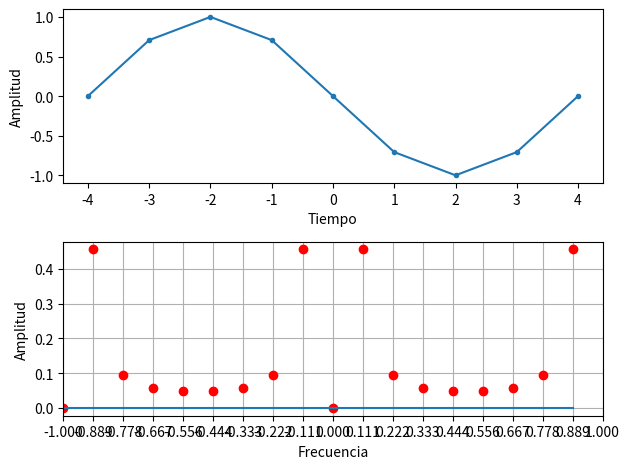

This figure's Python source:
import numpy as np
import matplotlib.pyplot as plt

#__Parametros__##########################
#Nº de muestras de tiempo
N = 9      
#Nº de muestras de frecuencia
M = 9
#########################################

#__Ejes__################################
fstep = 1/M                             #
R = 2*M #rango                          #
                                        #
def flim(S):                            #
    return int(S/2)*fstep               #
def tlim(S):                            #
    return int(S/2)                     #
                                        #
t = np.linspace(-tlim(N), tlim(N-1), N) #
f = np.linspace(-flim(R), flim(R-1), R) #
c = np.linspace(-flim(R), flim(R-1),R*3)
#########################################

#__Cajon__###############################
#Ancho del Cajon
ancho = 5

u = lambda x: np.piecewise(x,x>=0,[1,0])#
u0 = u(t+int(ancho/2))                  #
u1 = u((int(ancho-1)/2)-t)              #
                                        #
Cajon = u0*u1/ancho                     #
#########################################

#__Seno__################################
f0 = 15/8                               
a0 = 1                                  
                                        #
Seno = a0 * np.sin(2*np.pi*f0*t)        #
#########################################

#__Unos__################################
Unos = [1]*N                            #
#########################################

#__fft__#################################
def F(fun_t):                           #
    fftR = abs(np.fft.fft(fun_t,n=M))/M #
    fft0 = fftR#[int((M+1)/2):]         #
    fft1 = fftR#[:int((M+1)/2)]         #
    return np.concatenate((fft1,fft0))  #
#########################################

#__Tren_de_deltas__######################
d = lambda z: np.piecewise(z,z==0,[1,0])#
Del = d(c)                              #
#########################################

#__Ploteo__##############################
#Funcion a plotear
Fun = Seno
fig, ax = plt.subplots(2)               #
ax[0].plot(t, Fun, '.-')                #
ax[1].plot(f, F(Fun), 'ro')             #
ax[1].plot(c, Del, '-')
ax[0].set_xlabel('Tiempo')              #
ax[0].set_ylabel('Amplitud')            #
ax[1].set_xlabel('Frecuencia')          #
ax[1].set_ylabel('Amplitud')            #
axLabels = np.linspace(-1, 1, 2*M+1)    #
ax[1].xaxis.set_ticks(axLabels)         #
ax[1].grid()                            #
plt.xlim(-1,1)                          #
plt.tight_layout()                      #
plt.show()                              #
#########################################
